Image classification data set "CNN-3-fruit-recognition--TensorFlow" (Standthereandheremecry/CNN-3-fruit-recognition--TensorFlow on GitHub). Class labels (3): apple, mango, orange.

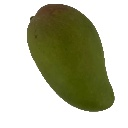
Label: mango

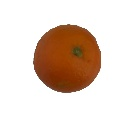
Label: orange

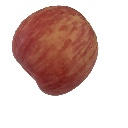
Label: apple

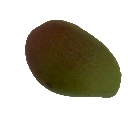
Label: mango

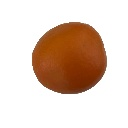
Label: orange

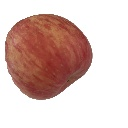
Label: apple
